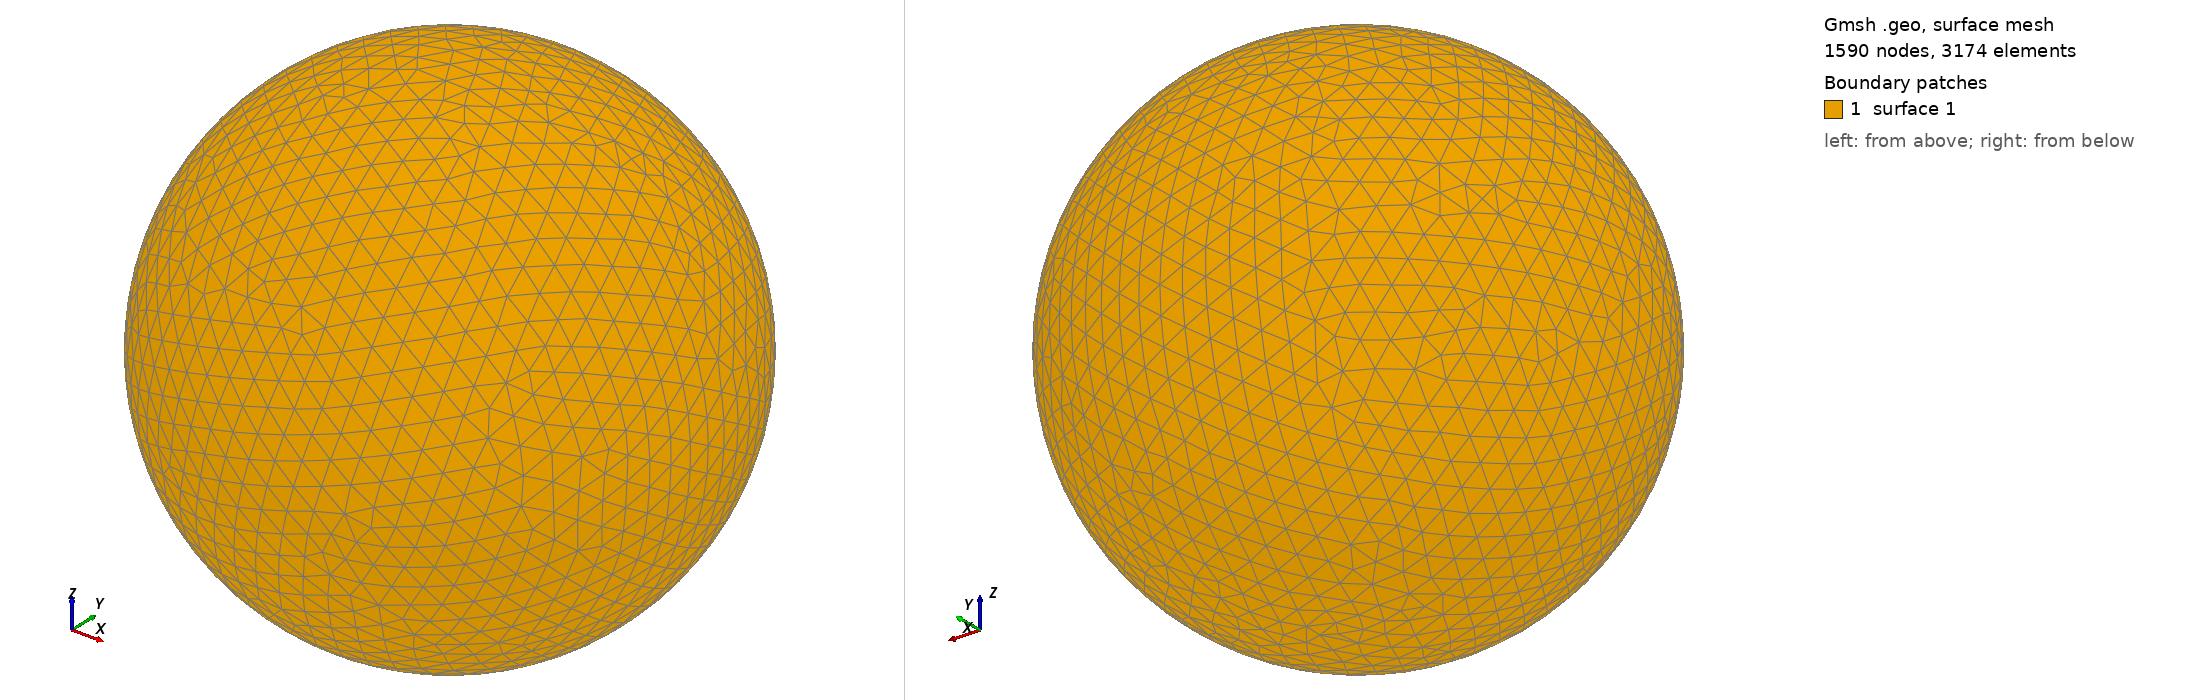

Gmsh geometry script, surface-meshed: 1590 nodes, 3174 surface elements. Boundary patches (legend numbers): 1 surface 1. Left view from above one corner, right view from below the opposite corner. The script declares no physical surfaces, so the legend lists its geometric surfaces. The drawing asked Gmsh for element sizes between 1% and 20% of the model's largest extent; the script's own settings can give other sizes.

=== shot0544.geo (drawn) ===
SetFactory("OpenCASCADE");
Point(1) = {0,0,0,0};
Sphere(1) = {0,0,0,0.00588700};
MeshSize{ PointsOf{ Surface{:}; } } = 0.000588700;
Mesh.ElementOrder=1;
Mesh.Format=39;
